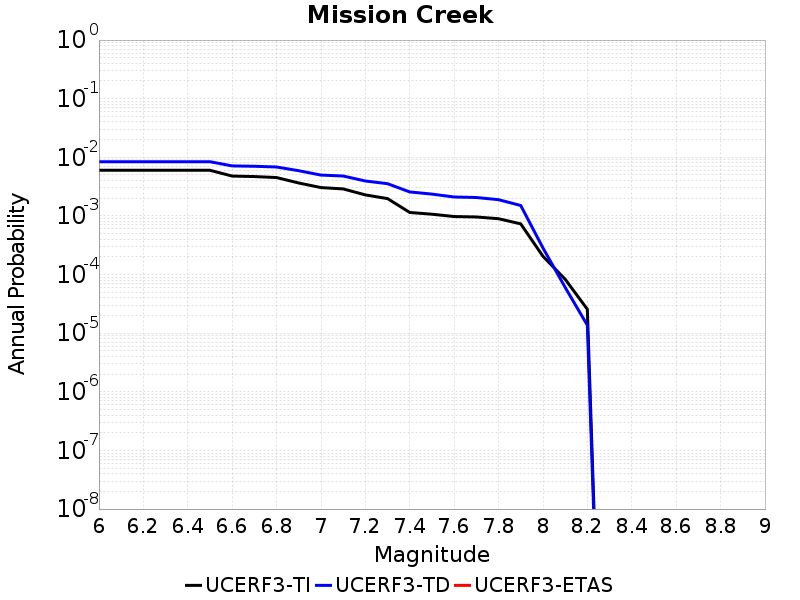

The file beside this chart, header and first rows:
Magnitude, UCERF3-TI Prob, UCERF3-TD Prob, UCERF3-ETAS Prob
6.0, 0.006008, 0.008417, 0.0
6.1, 0.006008, 0.008417, 0.0
6.2, 0.006008, 0.008417, 0.0
6.3, 0.006008, 0.008417, 0.0
6.4, 0.006008, 0.008417, 0.0
6.5, 0.006008, 0.008417, 0.0
6.6, 0.00479, 0.007134, 0.0
6.7, 0.004695, 0.007034, 0.0
6.8, 0.004516, 0.006838, 0.0
6.9, 0.003647, 0.005908, 0.0
7.0, 0.003046, 0.004977, 0.0
7.1, 0.00289, 0.004798, 0.0
7.2, 0.002285, 0.003945, 0.0
7.3, 0.001975, 0.003549, 0.0
7.4, 0.001146, 0.002567, 0.0
7.5, 0.00107, 0.002357, 0.0
7.6, 9.770069E-4, 0.002104, 0.0
7.7, 9.6024893E-4, 0.002063, 0.0
7.8, 8.967699E-4, 0.001894, 0.0
7.9, 7.3206134E-4, 0.001507, 0.0
8.0, 2.0513899E-4, 2.84897E-4, 0.0
8.1, 8.331492E-5, 6.051418E-5, 0.0
8.2, 2.556876E-5, 1.3673184E-5, 0.0
